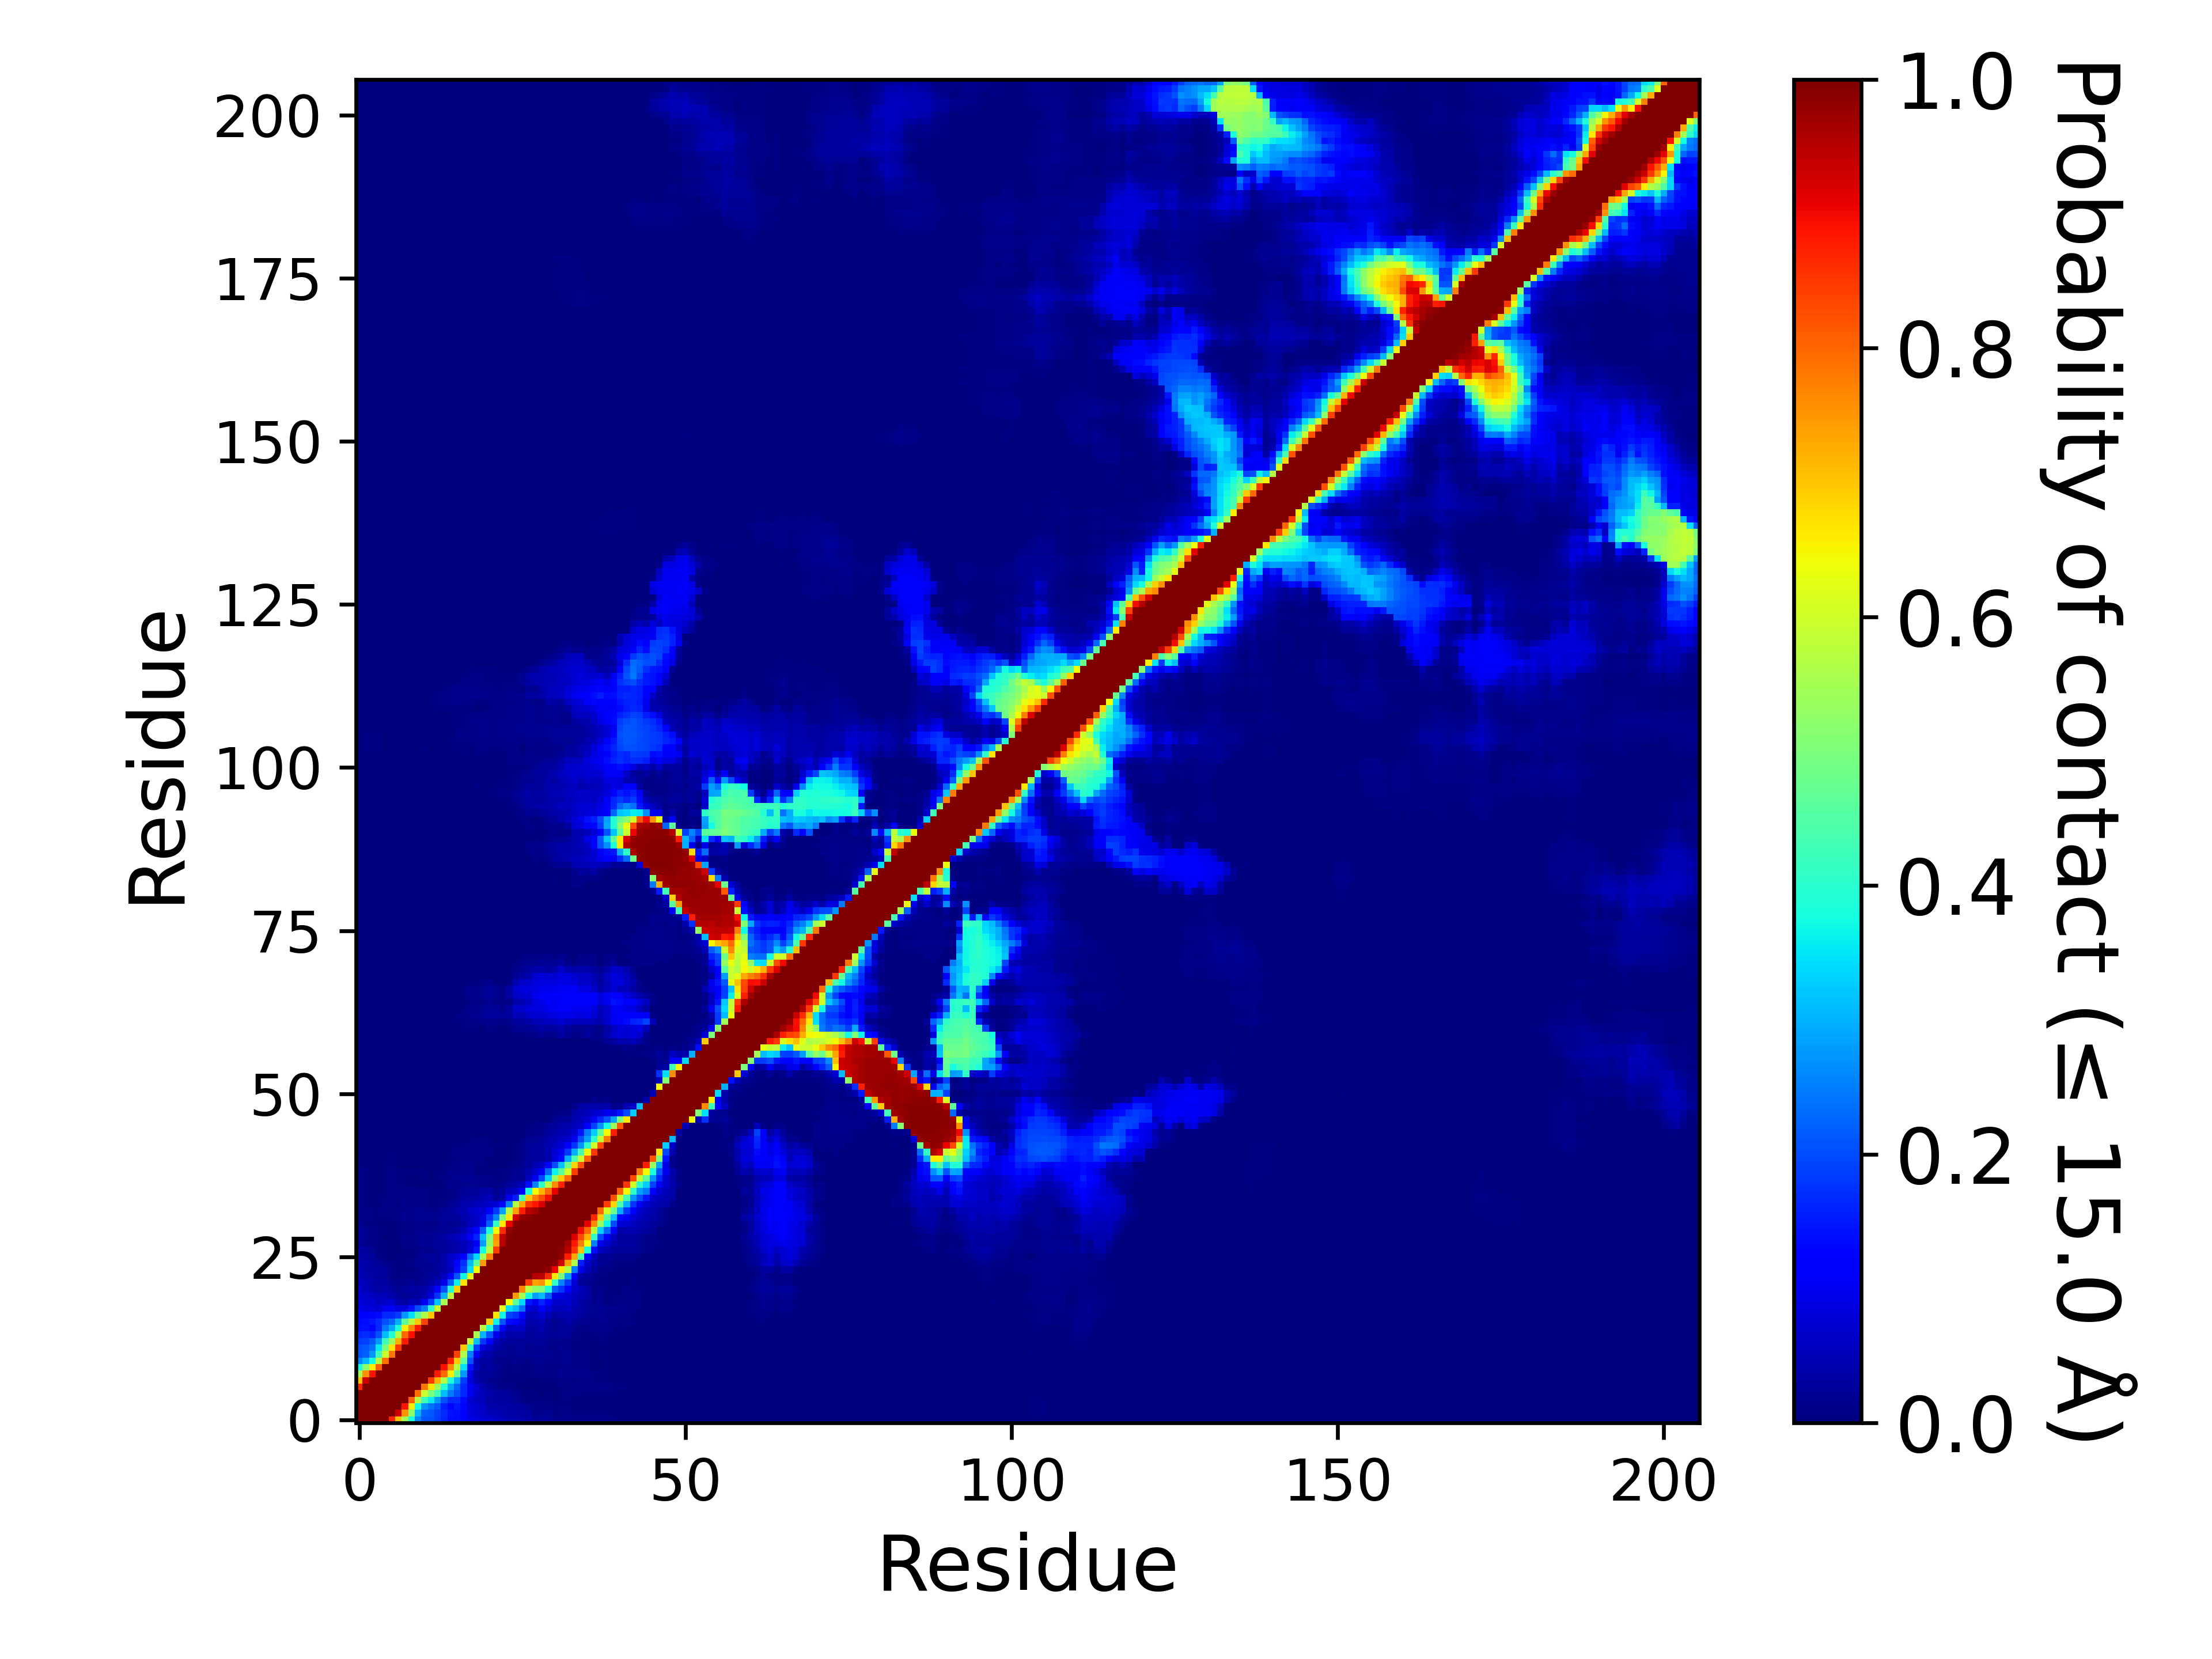

The file beside this chart, header and first rows:
, 1, 2, 3, 4, 5, 6, 7, 8, 9, 10, 11, 12, 13, 14, 15, 16, 17, 18, 19, 20, 21, 22, 23
1, 1.0, 1.0, 1.0, 1.0, 1.0, 0.8672, 0.7054, 0.5479, 0.3813, 0.2561, 0.2084, 0.2032, 0.1864, 0.1627, 0.1382, 0.133, 0.1219, 0.09366, 0.07839, 0.07718, 0.06867, 0.06112, 0.05291
2, 1.0, 1.0, 1.0, 1.0, 1.0, 1.0, 0.9306, 0.7562, 0.5212, 0.3036, 0.2192, 0.2118, 0.1893, 0.1691, 0.1423, 0.1389, 0.1216, 0.08508, 0.07328, 0.06611, 0.05448, 0.04939, 0.04281
3, 1.0, 1.0, 1.0, 1.0, 1.0, 1.0, 1.0, 0.8905, 0.6561, 0.3756, 0.2698, 0.2358, 0.211, 0.1563, 0.132, 0.1449, 0.1296, 0.08008, 0.07261, 0.05954, 0.04295, 0.03818, 0.03365
4, 1.0, 1.0, 1.0, 1.0, 1.0, 1.0, 1.0, 1.0, 0.8064, 0.5681, 0.4234, 0.3549, 0.2765, 0.2066, 0.1642, 0.1653, 0.1337, 0.07384, 0.06223, 0.04793, 0.03372, 0.03126, 0.0277
5, 1.0, 1.0, 1.0, 1.0, 1.0, 1.0, 1.0, 1.0, 1.0, 0.7915, 0.5906, 0.4998, 0.4258, 0.3107, 0.2458, 0.2069, 0.1651, 0.09976, 0.06516, 0.05182, 0.0398, 0.03282, 0.0269
6, 0.8672, 1.0, 1.0, 1.0, 1.0, 1.0, 1.0, 1.0, 1.0, 1.0, 0.7849, 0.6678, 0.5382, 0.3941, 0.2891, 0.2302, 0.167, 0.1051, 0.07077, 0.04055, 0.02888, 0.01935, 0.01027
7, 0.7054, 0.9306, 1.0, 1.0, 1.0, 1.0, 1.0, 1.0, 1.0, 1.0, 1.0, 0.8459, 0.7192, 0.5636, 0.3848, 0.2992, 0.1858, 0.0831, 0.04341, 0.02515, 0.01719, 0.01214, 0.00688
8, 0.5479, 0.7562, 0.8905, 1.0, 1.0, 1.0, 1.0, 1.0, 1.0, 1.0, 1.0, 1.0, 0.8795, 0.7946, 0.6536, 0.4666, 0.2766, 0.08919, 0.03365, 0.02071, 0.02567, 0.01696, 0.01041
9, 0.3813, 0.5212, 0.6561, 0.8064, 1.0, 1.0, 1.0, 1.0, 1.0, 1.0, 1.0, 1.0, 1.0, 0.8922, 0.7626, 0.573, 0.3443, 0.1433, 0.05123, 0.02707, 0.03188, 0.02034, 0.01015
10, 0.2561, 0.3036, 0.3756, 0.5681, 0.7915, 1.0, 1.0, 1.0, 1.0, 1.0, 1.0, 1.0, 1.0, 1.0, 0.8801, 0.6963, 0.4616, 0.205, 0.0469, 0.0308, 0.02785, 0.0156, 0.0118
11, 0.2084, 0.2192, 0.2698, 0.4234, 0.5906, 0.7849, 1.0, 1.0, 1.0, 1.0, 1.0, 1.0, 1.0, 1.0, 1.0, 0.8391, 0.5615, 0.2525, 0.1017, 0.04447, 0.03615, 0.02264, 0.0159
12, 0.2032, 0.2118, 0.2358, 0.3549, 0.4998, 0.6678, 0.8459, 1.0, 1.0, 1.0, 1.0, 1.0, 1.0, 1.0, 1.0, 1.0, 0.6987, 0.4069, 0.1877, 0.08463, 0.06246, 0.03725, 0.02419
13, 0.1864, 0.1893, 0.211, 0.2765, 0.4258, 0.5382, 0.7192, 0.8795, 1.0, 1.0, 1.0, 1.0, 1.0, 1.0, 1.0, 1.0, 1.0, 0.5936, 0.3186, 0.1766, 0.1175, 0.0513, 0.03197
14, 0.1627, 0.1691, 0.1563, 0.2066, 0.3107, 0.3941, 0.5636, 0.7946, 0.8922, 1.0, 1.0, 1.0, 1.0, 1.0, 1.0, 1.0, 1.0, 1.0, 0.5559, 0.3013, 0.2081, 0.09591, 0.05582
15, 0.1382, 0.1423, 0.132, 0.1642, 0.2458, 0.2891, 0.3848, 0.6536, 0.7626, 0.8801, 1.0, 1.0, 1.0, 1.0, 1.0, 1.0, 1.0, 1.0, 1.0, 0.5769, 0.3894, 0.2156, 0.1199
16, 0.133, 0.1389, 0.1449, 0.1653, 0.2069, 0.2302, 0.2992, 0.4666, 0.573, 0.6963, 0.8391, 1.0, 1.0, 1.0, 1.0, 1.0, 1.0, 1.0, 1.0, 1.0, 0.6899, 0.3667, 0.2089
17, 0.1219, 0.1216, 0.1296, 0.1337, 0.1651, 0.167, 0.1858, 0.2766, 0.3443, 0.4616, 0.5615, 0.6987, 1.0, 1.0, 1.0, 1.0, 1.0, 1.0, 1.0, 1.0, 1.0, 0.6702, 0.3702
18, 0.09366, 0.08508, 0.08008, 0.07384, 0.09976, 0.1051, 0.0831, 0.08919, 0.1433, 0.205, 0.2525, 0.4069, 0.5936, 1.0, 1.0, 1.0, 1.0, 1.0, 1.0, 1.0, 1.0, 1.0, 0.6289
19, 0.07839, 0.07328, 0.07261, 0.06223, 0.06516, 0.07077, 0.04341, 0.03365, 0.05123, 0.0469, 0.1017, 0.1877, 0.3186, 0.5559, 1.0, 1.0, 1.0, 1.0, 1.0, 1.0, 1.0, 1.0, 1.0
20, 0.07718, 0.06611, 0.05954, 0.04793, 0.05182, 0.04055, 0.02515, 0.02071, 0.02707, 0.0308, 0.04447, 0.08463, 0.1766, 0.3013, 0.5769, 1.0, 1.0, 1.0, 1.0, 1.0, 1.0, 1.0, 1.0
21, 0.06867, 0.05448, 0.04295, 0.03372, 0.0398, 0.02888, 0.01719, 0.02567, 0.03188, 0.02785, 0.03615, 0.06246, 0.1175, 0.2081, 0.3894, 0.6899, 1.0, 1.0, 1.0, 1.0, 1.0, 1.0, 1.0
22, 0.06112, 0.04939, 0.03818, 0.03126, 0.03282, 0.01935, 0.01214, 0.01696, 0.02034, 0.0156, 0.02264, 0.03725, 0.0513, 0.09591, 0.2156, 0.3667, 0.6702, 1.0, 1.0, 1.0, 1.0, 1.0, 1.0
23, 0.05291, 0.04281, 0.03365, 0.0277, 0.0269, 0.01027, 0.00688, 0.01041, 0.01015, 0.0118, 0.0159, 0.02419, 0.03197, 0.05582, 0.1199, 0.2089, 0.3702, 0.6289, 1.0, 1.0, 1.0, 1.0, 1.0
24, 0.04316, 0.0372, 0.03269, 0.02772, 0.02374, 0.00902, 0.00655, 0.00656, 0.005735, 0.009865, 0.01563, 0.01949, 0.02384, 0.03566, 0.05613, 0.1359, 0.194, 0.3406, 0.6413, 1.0, 1.0, 1.0, 1.0
25, 0.04257, 0.03588, 0.03059, 0.02223, 0.01416, 0.00444, 0.006665, 0.00625, 0.009055, 0.01778, 0.01936, 0.02186, 0.02643, 0.03969, 0.06264, 0.1109, 0.1756, 0.3125, 0.4627, 0.7457, 1.0, 1.0, 1.0
26, 0.03823, 0.03441, 0.02609, 0.009465, 0.00455, 0.002435, 0.00577, 0.00561, 0.00451, 0.01389, 0.0206, 0.02442, 0.02556, 0.04016, 0.06475, 0.08237, 0.1297, 0.2356, 0.3389, 0.5525, 0.7663, 1.0, 1.0
27, 0.034, 0.02895, 0.01682, 0.00471, 0.00449, 0.00251, 0.003875, 0.00471, 0.00399, 0.01013, 0.01648, 0.01423, 0.02218, 0.02664, 0.03457, 0.04125, 0.05339, 0.08005, 0.1451, 0.3753, 0.5716, 0.8414, 1.0
28, 0.02288, 0.01273, 0.00905, 0.00578, 0.005075, 0.00149, 0.00359, 0.0103, 0.01016, 0.01665, 0.01964, 0.01954, 0.02353, 0.02924, 0.03401, 0.04111, 0.05328, 0.06956, 0.1024, 0.2785, 0.5272, 0.7373, 0.9502
29, 0.02622, 0.01905, 0.01088, 0.006405, 0.00347, 0.002465, 0.007595, 0.01497, 0.01476, 0.01821, 0.023, 0.02042, 0.02505, 0.03374, 0.04394, 0.05258, 0.07383, 0.1071, 0.1638, 0.3114, 0.5007, 0.7575, 0.9481
30, 0.02479, 0.01567, 0.009925, 0.00469, 0.00463, 0.00373, 0.00673, 0.01108, 0.008635, 0.01229, 0.01598, 0.01284, 0.01761, 0.02268, 0.02578, 0.02886, 0.04861, 0.07866, 0.1154, 0.2157, 0.3882, 0.644, 0.8622
31, 0.01265, 0.007015, 0.004985, 0.002915, 0.003425, 0.00327, 0.005305, 0.01121, 0.01009, 0.01504, 0.01558, 0.01138, 0.01459, 0.02288, 0.01649, 0.01589, 0.03502, 0.05184, 0.07, 0.09024, 0.218, 0.4136, 0.6602
32, 0.01203, 0.009495, 0.00648, 0.006515, 0.004745, 0.006425, 0.01152, 0.01576, 0.01457, 0.01743, 0.01897, 0.01682, 0.01929, 0.02539, 0.02409, 0.02666, 0.03939, 0.05175, 0.06584, 0.08662, 0.1765, 0.2558, 0.4996
33, 0.01533, 0.009965, 0.005565, 0.006485, 0.00976, 0.0075, 0.009945, 0.01528, 0.01283, 0.01603, 0.01623, 0.01308, 0.01203, 0.02237, 0.02582, 0.03664, 0.04554, 0.06088, 0.07221, 0.07597, 0.1284, 0.1821, 0.2838
34, 0.01153, 0.00426, 0.00215, 0.002785, 0.00849, 0.01044, 0.00737, 0.01313, 0.008045, 0.00868, 0.009265, 0.005785, 0.005065, 0.009905, 0.01608, 0.02614, 0.03929, 0.04646, 0.05295, 0.05792, 0.06764, 0.07581, 0.1272
35, 0.01088, 0.005785, 0.00347, 0.00435, 0.0062, 0.009115, 0.01018, 0.0128, 0.01012, 0.01109, 0.01081, 0.0042, 0.004505, 0.00728, 0.01078, 0.01679, 0.02805, 0.0331, 0.03542, 0.04458, 0.05264, 0.02623, 0.03471
36, 0.01026, 0.005535, 0.002525, 0.00271, 0.005695, 0.009245, 0.008895, 0.01177, 0.0088, 0.01027, 0.00926, 0.00485, 0.004005, 0.006175, 0.01167, 0.01492, 0.01991, 0.0244, 0.02729, 0.03543, 0.03737, 0.01842, 0.02622
37, 0.009155, 0.00626, 0.003425, 0.002425, 0.005395, 0.00946, 0.004925, 0.006515, 0.003175, 0.003625, 0.003615, 0.002825, 0.002615, 0.00422, 0.01351, 0.01384, 0.01703, 0.01914, 0.01419, 0.01336, 0.00898, 0.00878, 0.01518
38, 0.01007, 0.00633, 0.003395, 0.00271, 0.007705, 0.013, 0.00579, 0.00781, 0.00358, 0.00297, 0.00474, 0.002265, 0.00435, 0.008955, 0.01557, 0.01665, 0.02045, 0.02245, 0.01668, 0.01362, 0.007965, 0.00412, 0.00565
39, 0.008155, 0.004845, 0.002685, 0.00214, 0.006795, 0.00849, 0.00449, 0.004425, 0.004495, 0.00483, 0.004575, 0.003005, 0.004115, 0.006095, 0.01224, 0.01238, 0.01411, 0.01571, 0.00537, 0.00536, 0.004935, 0.005305, 0.006965
40, 0.00661, 0.003655, 0.001955, 0.002485, 0.0044, 0.005375, 0.003605, 0.002665, 0.00248, 0.00257, 0.002615, 0.00315, 0.0035, 0.004425, 0.006975, 0.00886, 0.0131, 0.01697, 0.00702, 0.004645, 0.003165, 0.00183, 0.003855
41, 0.004175, 0.0024, 0.0017, 0.002105, 0.00351, 0.005365, 0.00315, 0.002475, 0.00381, 0.003575, 0.002615, 0.001375, 0.0012, 0.00243, 0.005285, 0.0078, 0.01094, 0.01513, 0.008025, 0.005845, 0.003745, 0.001675, 0.002465
42, 0.0039, 0.0029, 0.00252, 0.002985, 0.00384, 0.004915, 0.002575, 0.00188, 0.00301, 0.002825, 0.00192, 0.001085, 0.001905, 0.00305, 0.006655, 0.00846, 0.01127, 0.01533, 0.0112, 0.00978, 0.00929, 0.00383, 0.00253
43, 0.002665, 0.001565, 0.00146, 0.001825, 0.00132, 0.0018, 0.000865, 0.000635, 0.001215, 0.00206, 0.001185, 0.000655, 0.00104, 0.001105, 0.00267, 0.00496, 0.006395, 0.00932, 0.00832, 0.00815, 0.00768, 0.00591, 0.00421
44, 0.001255, 0.000625, 0.00083, 0.00097, 0.00074, 0.000815, 0.00029, 0.00026, 0.00103, 0.001375, 0.00062, 0.000345, 0.00026, 1.4999925000374999e-05, 0.000195, 0.000765, 0.00115, 0.005515, 0.005285, 0.00535, 0.004215, 0.003445, 0.00178
45, 0.000845, 0.000275, 0.00025, 0.00049, 0.00052, 0.000575, 0.000165, 0.000225, 0.000345, 0.000965, 0.000715, 0.00016, 4.9999750001249995e-06, 0.0, 5.4999725001374995e-05, 0.000145, 8.999955000224999e-05, 0.00214, 0.003305, 0.003675, 0.0032, 0.00376, 0.00268
46, 0.00058, 6.4999675001625e-05, 0.0, 0.000145, 0.000225, 0.0, 0.0, 0.000175, 0.000245, 0.00063, 0.000565, 2.4999875000624998e-05, 9.999950000249999e-06, 0.0, 9.499952500237499e-05, 4.9999750001249995e-06, 9.999950000249999e-06, 0.000225, 0.00184, 0.002505, 0.00197, 0.00205, 0.001115
47, 0.000355, 0.0, 0.0, 9.999950000249999e-06, 8.999955000224999e-05, 0.0, 0.0, 9.499952500237499e-05, 0.000135, 0.00015, 0.00015, 0.0, 0.0, 1.4999925000374999e-05, 0.000105, 3.4999825000875e-05, 4.9999750001249995e-06, 0.000335, 0.000705, 0.001435, 0.00102, 0.000755, 0.00048
48, 0.00037, 1.4999925000374999e-05, 0.0, 1.9999900000499998e-05, 7.999960000199999e-05, 0.0, 0.0, 0.0, 0.0, 0.0, 0.0, 0.0, 0.0, 0.0, 7.499962500187499e-05, 0.00013, 9.999950000249999e-06, 0.000165, 0.000475, 0.000835, 0.001145, 0.001075, 0.00077
49, 7.499962500187499e-05, 0.0, 0.0, 0.0, 0.0, 0.0, 0.0, 0.0, 0.0, 0.0, 0.0, 0.0, 0.0, 0.0, 0.0, 0.0, 0.0, 9.499952500237499e-05, 0.000185, 9.999950000249999e-05, 0.000315, 0.000355, 0.00015
50, 0.0, 0.0, 0.0, 0.0, 0.0, 0.0, 0.0, 0.0, 0.0, 0.0, 0.0, 0.0, 0.0, 0.0, 0.0, 0.0, 0.0, 0.0, 1.4999925000374999e-05, 0.0, 9.499952500237499e-05, 0.00028, 8.499957500212499e-05
51, 0.0, 0.0, 0.0, 0.0, 0.0, 0.0, 0.0, 0.0, 0.0, 0.0, 0.0, 0.0, 0.0, 0.0, 0.0, 0.0, 0.0, 0.0, 0.0, 0.0, 0.0, 1.9999900000499998e-05, 0.0
52, 0.0, 0.0, 0.0, 0.0, 0.0, 0.0, 0.0, 0.0, 0.0, 0.0, 0.0, 0.0, 0.0, 0.0, 0.0, 0.0, 0.0, 0.0, 0.0, 0.0, 0.0, 0.0, 0.0
53, 0.0, 0.0, 0.0, 0.0, 0.0, 0.0, 0.0, 0.0, 0.0, 0.0, 0.0, 0.0, 0.0, 0.0, 0.0, 0.0, 0.0, 0.0, 0.0, 0.0, 0.0, 0.0, 0.0
54, 0.0, 0.0, 0.0, 0.0, 0.0, 0.0, 0.0, 0.0, 0.0, 0.0, 0.0, 0.0, 0.0, 0.0, 0.0, 0.0, 0.0, 0.0, 0.0, 0.0, 0.0, 0.0, 0.0
55, 0.0, 0.0, 0.0, 0.0, 0.0, 0.0, 0.0, 0.0, 0.0, 0.0, 0.0, 0.0, 0.0, 0.0, 0.0, 0.0, 0.0, 0.0, 0.0, 0.0, 0.0, 0.0, 0.0
56, 0.0, 0.0, 0.0, 0.0, 0.0, 0.0, 0.0, 0.0, 0.0, 0.0, 0.0, 0.0, 0.0, 0.0, 0.0, 0.0, 0.0, 0.0, 0.0, 0.0, 0.0, 0.0, 0.0
57, 0.0, 0.0, 0.0, 0.0, 0.0, 0.0, 0.0, 0.0, 0.0, 0.0, 0.0, 0.0, 0.0, 4.9999750001249995e-06, 4.9999750001249995e-06, 0.0, 0.0, 0.0, 0.0, 0.0, 0.0, 0.0, 0.0
58, 0.000115, 0.0, 0.0, 0.0, 0.0, 0.0, 0.0, 0.0, 0.0, 4.9999750001249995e-06, 0.0, 0.0, 3.9999800000999996e-05, 3.9999800000999996e-05, 0.00029, 0.0, 0.000155, 0.0, 0.0, 0.0, 0.0, 0.0, 3.9999800000999996e-05
59, 0.000105, 3.4999825000875e-05, 0.0, 0.0, 0.0, 0.0, 0.0, 0.0, 0.0, 0.0, 0.0, 0.0, 2.9999850000749997e-05, 3.4999825000875e-05, 0.00053, 8.499957500212499e-05, 0.000585, 6.4999675001625e-05, 3.4999825000875e-05, 0.0, 8.999955000224999e-05, 0.00021, 0.00052
60, 0.0004, 0.000235, 3.9999800000999996e-05, 0.0, 0.0, 0.0, 0.0, 0.000105, 4.9999750001249995e-06, 4.9999750001249995e-05, 0.0, 0.0, 0.0, 4.9999750001249995e-06, 0.00062, 0.000215, 0.00106, 0.001735, 0.00121, 0.00023, 0.002565, 0.001295, 0.00126
... 146 more rows
